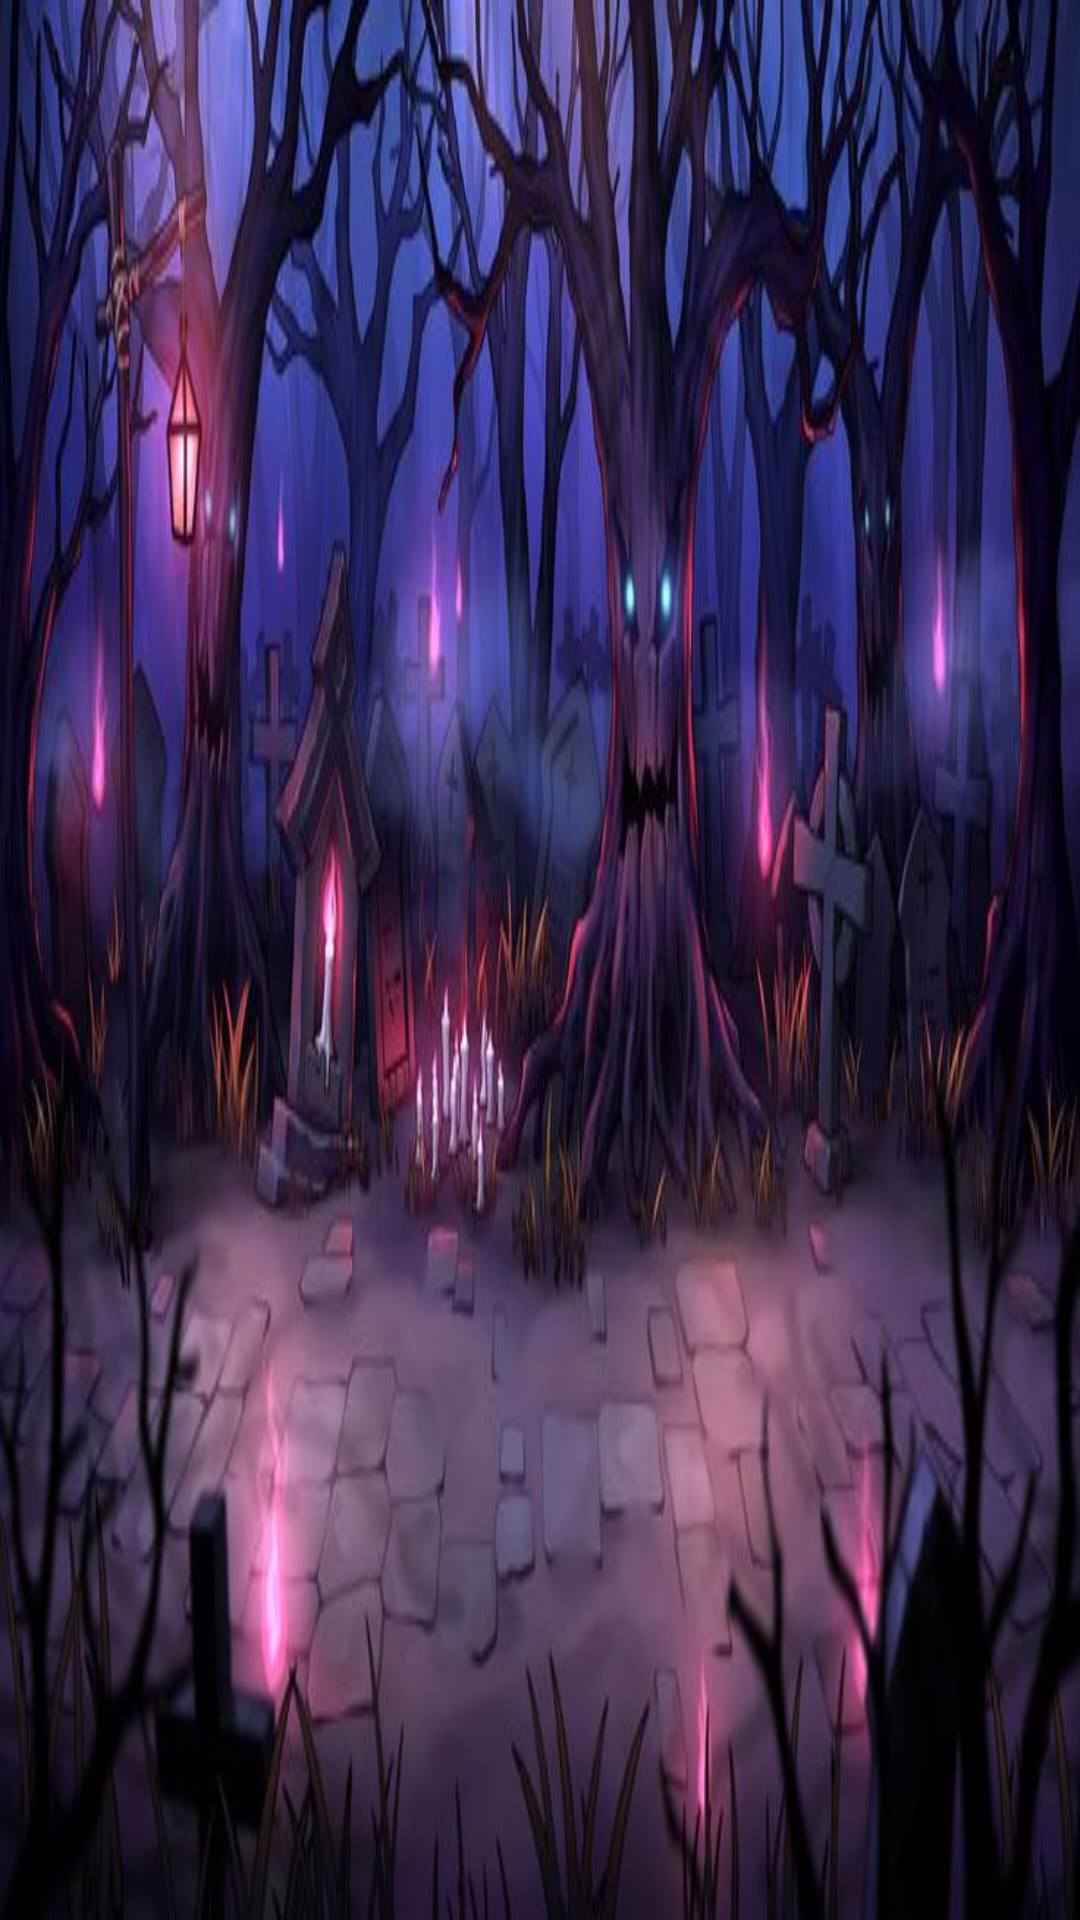

Reconstruct the res/layout file that produces this screen, plus the resources it refers to.
<!-- AndroidManifest.xml: application theme Theme.AppCompat.Light.NoActionBar.FullScreen -->
<!-- res/layout/gameover.xml -->
<?xml version="1.0" encoding="utf-8"?>
<LinearLayout xmlns:android="http://schemas.android.com/apk/res/android"
    android:layout_width="wrap_content"
    android:layout_height="match_parent"
    android:background="@drawable/bc2"
    android:orientation="vertical"
    android:padding="10dp">

    <LinearLayout
        android:layout_width="wrap_content"
        android:layout_height="wrap_content"
        android:orientation="horizontal">
        <ImageButton
            android:layout_width="wrap_content"
            android:layout_height="wrap_content"
            android:background="@drawable/restart"
            android:onClick="restart" />
        <View
            android:layout_width="0dp"
            android:layout_height="0dp"
            android:layout_weight="1" />
        <ImageButton
            android:layout_width="wrap_content"
            android:layout_height="wrap_content"
            android:background="@drawable/exit1"
            android:onClick="exit" />
    </LinearLayout>
    <LinearLayout
        android:layout_width="match_parent"
        android:layout_height="match_parent"
        android:layout_gravity="center"
        android:layout_marginBottom="64dp"
        android:gravity="center"
        android:orientation="vertical">

        <TextView
            android:id="@+id/tvHighScore"
            android:layout_width="wrap_content"
            android:layout_height="wrap_content"
            android:textColor="#E6DDE3"
            android:textSize="30sp" />

        <TextView
            android:id="@+id/tvPoints"
            android:layout_width="wrap_content"
            android:layout_height="wrap_content"
            android:textColor="#E6DDE3"
            android:textSize="20sp" />

    </LinearLayout>

</LinearLayout>
<!-- resources referenced by this layout -->
<resources>
  <!-- drawable bc2: jpg bitmap (drawable, 48662 bytes) -->
  <style name="Theme.AppCompat.Light.NoActionBar.FullScreen" parent="@style/Theme.AppCompat.Light.NoActionBar">
          <item name="android:windowNoTitle">true</item>
          <item name="android:windowActionBar">false</item>
          <item name="android:windowFullscreen">true</item>
          <item name="android:windowContentOverlay">@null</item>
      </style>
</resources>
